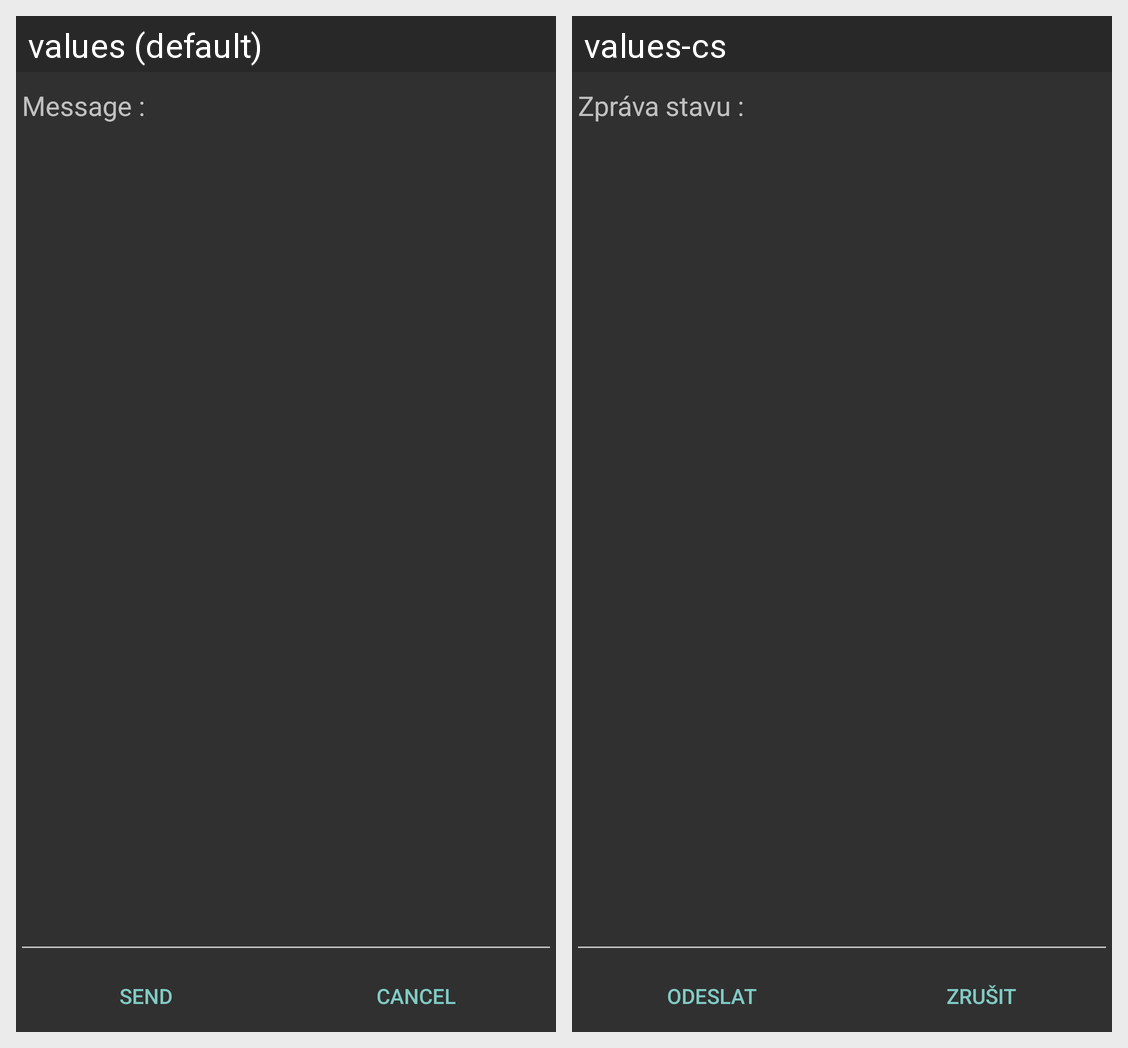

The Android screen above is rendered under two locales of the same app. Produce the string resources it draws, with the default and per-locale values.
Android screen res/layout/feed_compose.xml rendered under 2 locales, left to right: values (default), values-cs. Device: Nexus 5 (rendered at 1080×1920; each locale shown at half size, 540×960, under a caption strip naming it); theme NyxdroidTheme.
Strings drawn on this screen, with the default value and each locale's value (text and hints the layout hard-codes, and strings that could not be matched under every locale, appear in the picture but are not listed):

feed_enter_status_message
  values: Message :
  values-cs: Zpráva stavu :

feed_post_status_message
  values: Send
  values-cs: Odeslat

feed_post_cancel
  values: Cancel
  values-cs: Zrušit
